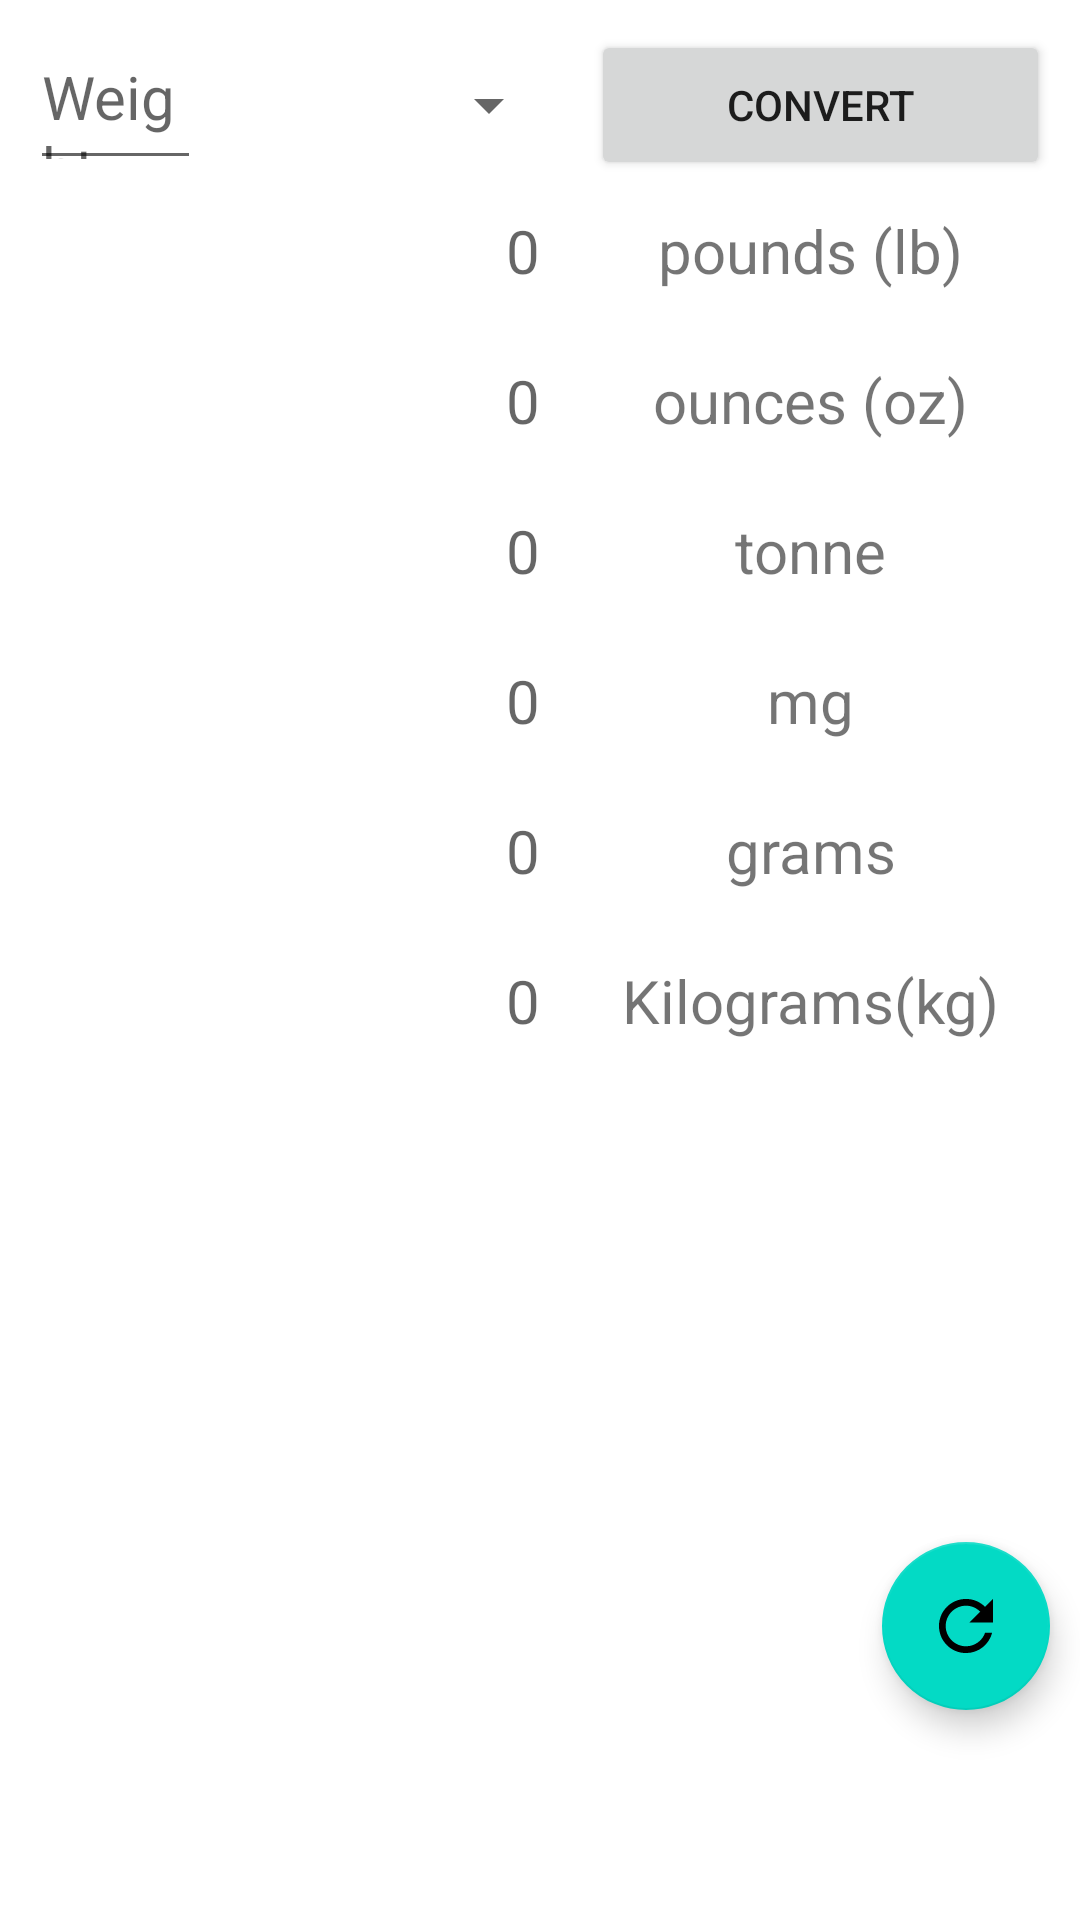

Here is an Android app screen rendered from its layout file. Give the layout XML and the strings, colors and styles it references.
<!-- AndroidManifest.xml: application theme AppTheme -->
<!-- res/layout/fragment_weight.xml -->
<?xml version="1.0" encoding="utf-8"?>
<androidx.constraintlayout.widget.ConstraintLayout xmlns:android="http://schemas.android.com/apk/res/android"
    android:layout_width="match_parent"
    android:layout_height="match_parent"
    xmlns:tools="http://schemas.android.com/tools"
    xmlns:app="http://schemas.android.com/apk/res-auto"
    tools:context=".Fragment3">
    <EditText
        android:id="@+id/field1"
        android:layout_width="0dp"
        android:layout_height="50dp"
        android:textSize="20sp"
        android:layout_margin="10dp"
        android:hint="Weight"
        app:layout_constraintBottom_toTopOf="@+id/field2"
        app:layout_constraintEnd_toStartOf="@+id/unitSpin"
        app:layout_constraintTop_toTopOf="parent"
        app:layout_constraintStart_toStartOf="parent"
        />
    <Spinner
        android:id="@+id/unitSpin"
        android:layout_width="110dp"
        android:layout_height="50dp"
        android:layout_marginTop="10dp"
        android:textAlignment="textEnd"
        app:layout_constraintBottom_toTopOf="@id/text1"
        app:layout_constraintEnd_toStartOf="@id/buttonConvert"
        app:layout_constraintStart_toEndOf="@id/field1"
        app:layout_constraintTop_toTopOf="parent"
        app:layout_constraintVertical_bias="0.0" />

    <Button
        android:id="@+id/buttonConvert"
        android:layout_width="153dp"
        android:layout_height="50dp"
        android:text="Convert"
        android:layout_margin="10dp"
        app:layout_constraintBottom_toTopOf="@+id/text1"
        app:layout_constraintEnd_toEndOf="parent"
        app:layout_constraintStart_toEndOf="@id/unitSpin"
        app:layout_constraintTop_toTopOf="parent" />

    <TextView
        android:id="@+id/field2"
        android:layout_width="0dp"
        android:layout_height="50dp"
        android:hint="0"
        android:textSize="20sp"
        android:textAlignment="textEnd"
        app:layout_constraintBottom_toTopOf="@+id/field3"
        app:layout_constraintEnd_toStartOf="@+id/text1"
        app:layout_constraintStart_toStartOf="parent"
        app:layout_constraintTop_toBottomOf="@id/field1"
        />

    <TextView
        android:id="@+id/text1"
        android:layout_width="0dp"
        android:layout_height="50dp"
        android:text="pounds (lb)"
        android:textSize="20sp"
        android:textAlignment="center"
        app:layout_constraintStart_toEndOf="@id/field2"
        app:layout_constraintTop_toBottomOf="@id/buttonConvert"
        app:layout_constraintBottom_toTopOf="@+id/text2"
        app:layout_constraintEnd_toEndOf="parent"/>

    <TextView
        android:id="@+id/field3"
        android:layout_width="0dp"
        android:layout_height="50dp"
        android:hint="0"
        android:textSize="20sp"
        android:textAlignment="textEnd"
        app:layout_constraintBottom_toTopOf="@+id/field4"
        app:layout_constraintEnd_toStartOf="@+id/text2"
        app:layout_constraintTop_toBottomOf="@id/field2"
        app:layout_constraintStart_toStartOf="parent"/>

    <TextView
        android:id="@+id/text2"
        android:layout_width="0dp"
        android:layout_height="50dp"
        android:text="ounces (oz)"
        android:textSize="20sp"
        android:textAlignment="center"
        app:layout_constraintStart_toEndOf="@id/field3"
        app:layout_constraintTop_toBottomOf="@id/text1"
        app:layout_constraintBottom_toTopOf="@+id/text3"
        app:layout_constraintEnd_toEndOf="parent"/>

    <TextView
        android:id="@+id/field4"
        android:layout_width="0dp"
        android:layout_height="50dp"
        android:hint="0"
        android:textSize="20sp"
        android:textAlignment="textEnd"
        app:layout_constraintBottom_toTopOf="@+id/field5"
        app:layout_constraintEnd_toStartOf="@+id/text3"
        app:layout_constraintStart_toStartOf="parent"
        app:layout_constraintTop_toBottomOf="@id/field3"/>

    <TextView
        android:id="@+id/text3"
        android:layout_width="0dp"
        android:layout_height="50dp"
        android:text="tonne"
        android:textSize="20sp"
        android:textAlignment="center"
        app:layout_constraintEnd_toEndOf="parent"
        app:layout_constraintStart_toEndOf="@id/field4"
        app:layout_constraintTop_toBottomOf="@id/text2"
        app:layout_constraintBottom_toTopOf="@id/text4"/>

    <TextView
        android:id="@+id/field5"
        android:layout_width="0dp"
        android:layout_height="50dp"
        android:hint="0"
        android:textSize="20sp"
        android:textAlignment="textEnd"
        app:layout_constraintBottom_toTopOf="@+id/field6"
        app:layout_constraintEnd_toStartOf="@+id/text4"
        app:layout_constraintStart_toStartOf="parent"
        app:layout_constraintTop_toBottomOf="@id/field4"/>

    <TextView
        android:id="@+id/text4"
        android:layout_width="0dp"
        android:layout_height="50dp"
        android:text="mg"
        android:textSize="20sp"
        android:textAlignment="center"
        app:layout_constraintEnd_toEndOf="parent"
        app:layout_constraintStart_toEndOf="@id/field5"
        app:layout_constraintTop_toBottomOf="@id/text3"
        app:layout_constraintBottom_toTopOf="@id/text5"/>

    <TextView
        android:id="@+id/field6"
        android:layout_width="0dp"
        android:layout_height="50dp"
        android:textSize="20sp"
        android:hint="0"
        android:textAlignment="textEnd"
        app:layout_constraintEnd_toStartOf="@+id/text5"
        app:layout_constraintStart_toStartOf="parent"
        app:layout_constraintBottom_toTopOf="@id/field7"
        app:layout_constraintTop_toBottomOf="@id/field5"/>

    <TextView
        android:id="@+id/text5"
        android:layout_width="0dp"
        android:layout_height="50dp"
        android:text="grams"
        android:textSize="20sp"
        android:textAlignment="center"
        app:layout_constraintEnd_toEndOf="parent"
        app:layout_constraintStart_toEndOf="@id/field6"
        app:layout_constraintTop_toBottomOf="@id/text4"
        app:layout_constraintBottom_toTopOf="@id/text6"
        />
    <TextView
        android:id="@+id/field7"
        android:layout_width="0dp"
        android:layout_height="50dp"
        android:textSize="20sp"
        android:hint="0"
        android:textAlignment="textEnd"
        app:layout_constraintEnd_toStartOf="@+id/text5"
        app:layout_constraintStart_toStartOf="parent"
        app:layout_constraintTop_toBottomOf="@id/field6"/>

    <TextView
        android:id="@+id/text6"
        android:layout_width="0dp"
        android:layout_height="50dp"
        android:text="Kilograms(kg)"
        android:textSize="20sp"
        android:textAlignment="center"
        app:layout_constraintEnd_toEndOf="parent"
        app:layout_constraintStart_toEndOf="@id/field6"
        app:layout_constraintTop_toBottomOf="@id/text5"
        />

    <com.google.android.material.floatingactionbutton.FloatingActionButton
        android:layout_width="wrap_content"
        android:layout_height="wrap_content"
        android:id="@+id/refresh"
        android:layout_marginBottom="70dp"
        android:layout_marginRight="10dp"
        android:src="@drawable/ic_refresh"
        app:layout_constraintBottom_toBottomOf="parent"
        app:layout_constraintEnd_toEndOf="parent" />
</androidx.constraintlayout.widget.ConstraintLayout>
<!-- resources referenced by this layout -->
<resources>
  <!-- drawable ic_refresh (drawable-anydpi-v24) -->
  <vector xmlns:android="http://schemas.android.com/apk/res/android"
      android:width="24dp"
      android:height="24dp"
      android:viewportWidth="24"
      android:viewportHeight="24"
      android:tint="#161A33">
    <group android:scaleX="1.127451"
        android:scaleY="1.127451"
        android:translateX="-1.5294118"
        android:translateY="-1.5294118">
      <path
          android:fillColor="@android:color/white"
          android:pathData="M17.65,6.35C16.2,4.9 14.21,4 12,4c-4.42,0 -7.99,3.58 -7.99,8s3.57,8 7.99,8c3.73,0 6.84,-2.55 7.73,-6h-2.08c-0.82,2.33 -3.04,4 -5.65,4 -3.31,0 -6,-2.69 -6,-6s2.69,-6 6,-6c1.66,0 3.14,0.69 4.22,1.78L13,11h7V4l-2.35,2.35z"/>
    </group>
  </vector>
</resources>
